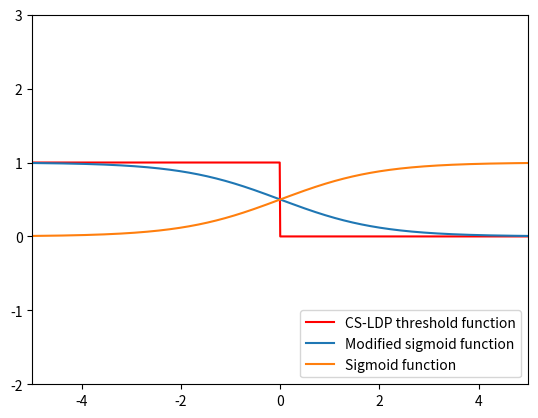

Write Python code to recreate this figure.
import numpy as np 
import matplotlib.pyplot as plt
import math

def f1(x):
	if x>0:
		return 1
	else :
		return 0
def f2(x):
	return [1/(1+math.exp(x))]
def f3(x):
	return 1/(1+math.exp(-x))


x = np.arange(-20, 20., 0.01)
y1 = np.zeros(len(x))
y2 = np.zeros(len(x))

for i in range(0,len(x)):
	y1[i] = 1/(1+math.exp(x[i]))
	y2[i] = 1/(1+math.exp(-x[i]))

plt.plot(x, np.piecewise(x, [x  > 0, x <= 0], [0, 1]), 'r', label = 'CS-LDP threshold function')
plt.plot(x,y1, label='Modified sigmoid function')
plt.plot(x,y2, label = 'Sigmoid function')
plt.legend(loc="lower right")

plt.axis([-5, 5, -2, 3])

plt.show()